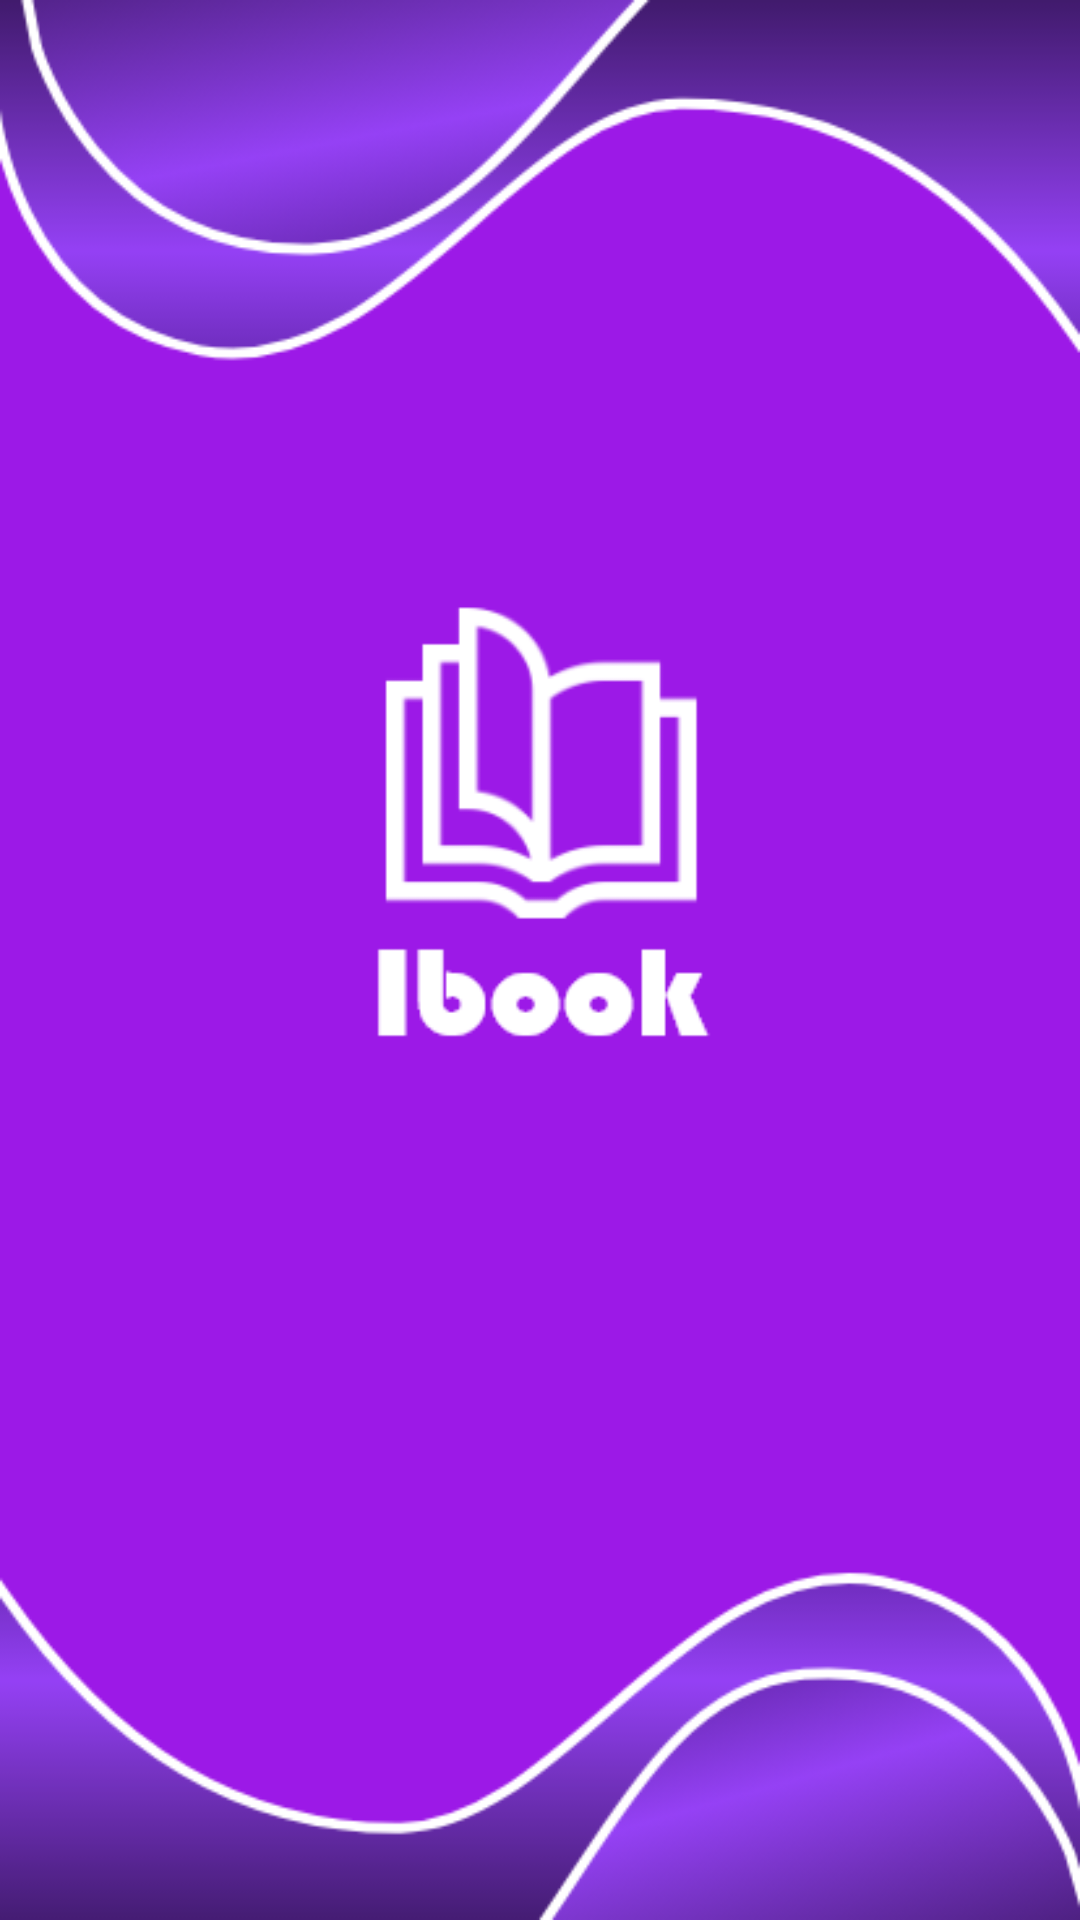

Reconstruct the res/layout file that produces this screen, plus the resources it refers to.
<!-- AndroidManifest.xml: application theme Theme.Senai_pdm_2021_exemplo1 -->
<!-- res/layout/activity_splash_intro.xml -->
<?xml version="1.0" encoding="utf-8"?>
<androidx.constraintlayout.widget.ConstraintLayout xmlns:android="http://schemas.android.com/apk/res/android"
    xmlns:app="http://schemas.android.com/apk/res-auto"
    xmlns:tools="http://schemas.android.com/tools"
    android:layout_width="match_parent"
    android:layout_height="match_parent"
    tools:context="com.example.senai_pdm_2021_exemplo1.apresentacao.SplashIntro"
    android:background="@drawable/screen_intro">

</androidx.constraintlayout.widget.ConstraintLayout>
<!-- resources referenced by this layout -->
<resources>
  <!-- drawable screen_intro: png bitmap (drawable, 47880 bytes) -->
  <style name="Theme.Senai_pdm_2021_exemplo1" parent="Theme.MaterialComponents.DayNight.DarkActionBar">
          
          <item name="colorPrimary">@color/purple_500</item>
          <item name="colorPrimaryVariant">@color/purple_700</item>
          <item name="colorOnPrimary">@color/white</item>
          
          <item name="colorSecondary">@color/teal_200</item>
          <item name="colorSecondaryVariant">@color/teal_700</item>
          <item name="colorOnSecondary">@color/black</item>
          
          <item name="android:statusBarColor" tools:targetApi="l">?attr/colorPrimaryVariant</item>
          
      </style>
  <color name="purple_500">#FF6200EE</color>
  <color name="purple_700">#FF3700B3</color>
  <color name="white">#FFFFFFFF</color>
  <color name="teal_200">#FF03DAC5</color>
  <color name="teal_700">#FF018786</color>
  <color name="black">#FF000000</color>
</resources>
